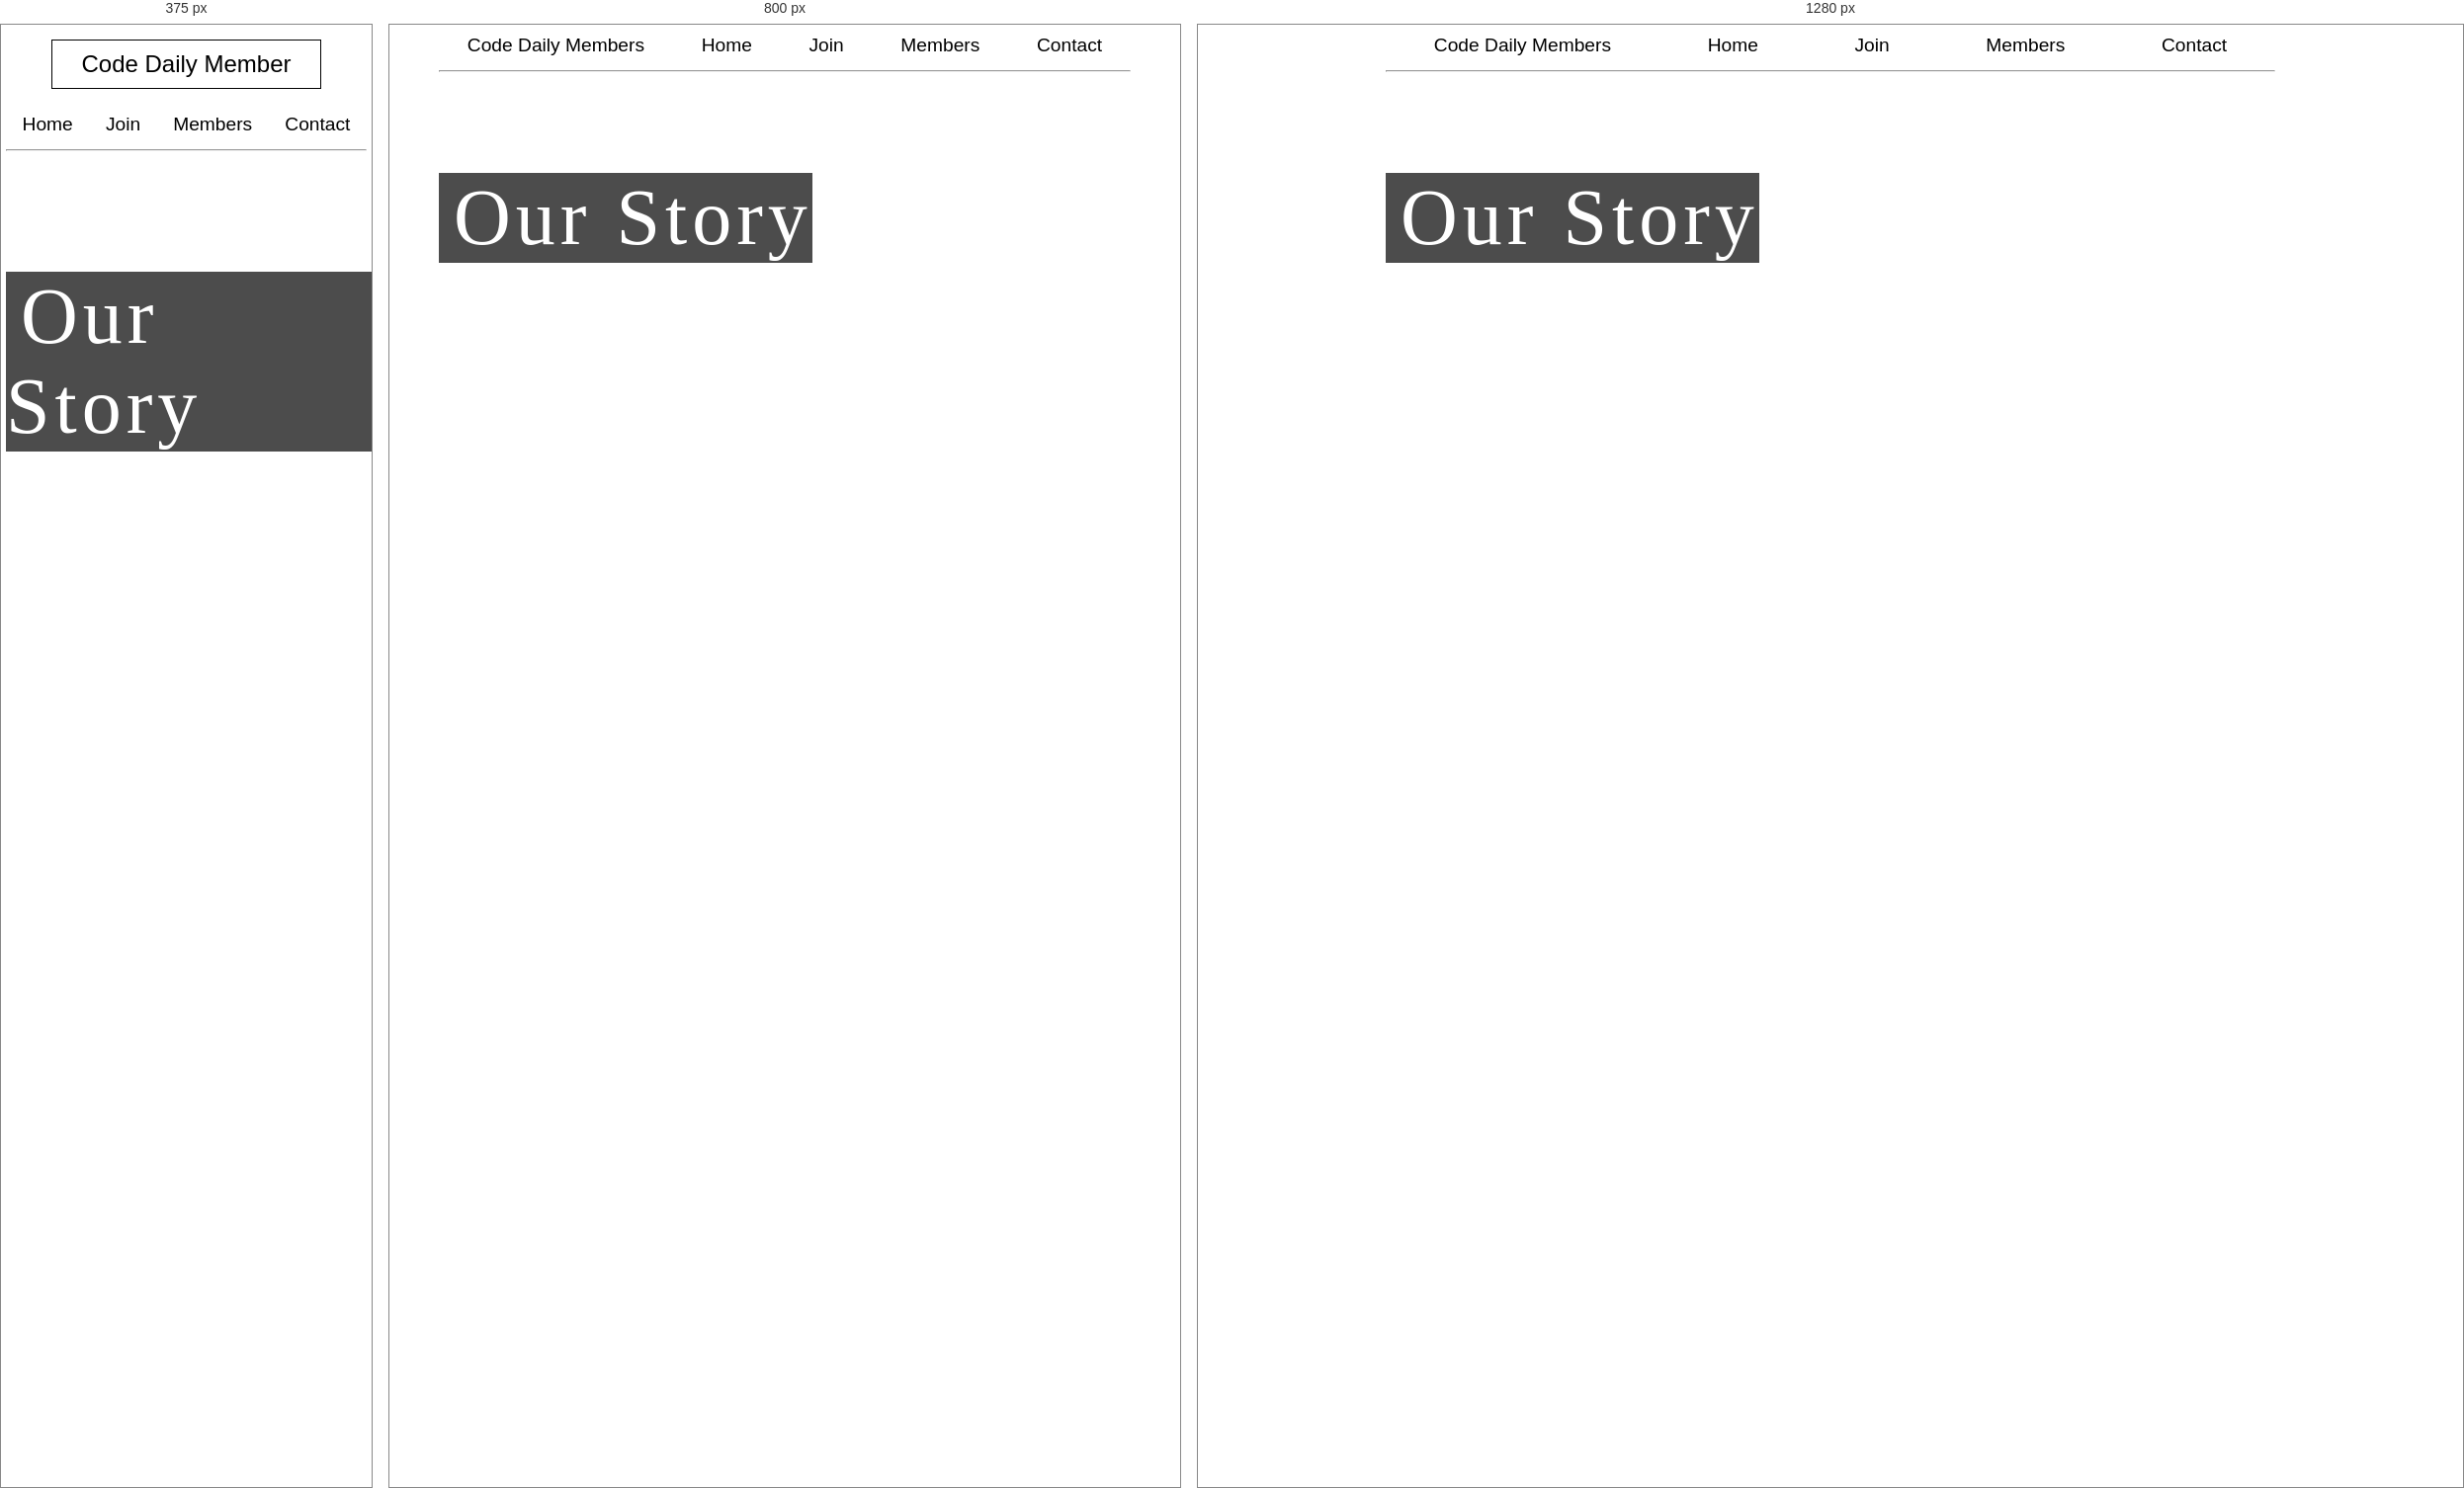
Rendered at 375 px, 800 px and 1280 px, left to right.

<!-- file: index.html -->
<!DOCTYPE html>
<html>
<head>
	<title>Code Daily Members</title>
	<link rel="stylesheet" type="text/css" href="style.css">
	<meta name="viewport" content="width=device-width, initial-scale=1">
</head>
<body>
	<!-- Code Daily Title for Mobile -->
	<header>
		<p id="hide">Code Daily Member</p>
	</header>
	<!-- Navigation -->
	<nav>
		<ul>
			<li id="name"><a href="#">Code Daily Members</a></li>
			<li><a href="index.html">Home</a></li>
			<li><a href="#">Join</a></li>
			<li><a href="#">Members</a></li>
			<li><a href="#">Contact</a></li>
		</ul>
	</nav>
	<hr>
	<!-- Banner Photo and Paragraph -->
	<div id="banner">
		<p>Our Story</p>
	</div>

</body>
</html>

/* @media block from style.css */
@media screen and (min-width: 600px) {
	body {
		max-width: 700px;
		margin: 0 auto;
	}

	#hide {
		display: none;
	}

	#name {
		display: inline-flex;
		justify-content: flex-start;
	}

	#banner {
		max-width: 100%;
		background-image: url(Pictures/mdphoto.jpg);
		background-repeat: no-repeat;
	}

	#banner p {
		font-family: 'Lobster', cursive;
		font-size: 5em;
		letter-spacing: 5px;
		text-indent: 15px;
		color: white;
		margin: 0;
		top: 150px;
		position: absolute;
		background: rgba(0, 0, 0, 0.7);
	}

}

/* @media block from style.css */
@media screen and (min-width: 1000px) {

	body {
		max-width: 900px;
		margin: 0 auto;
	}
}